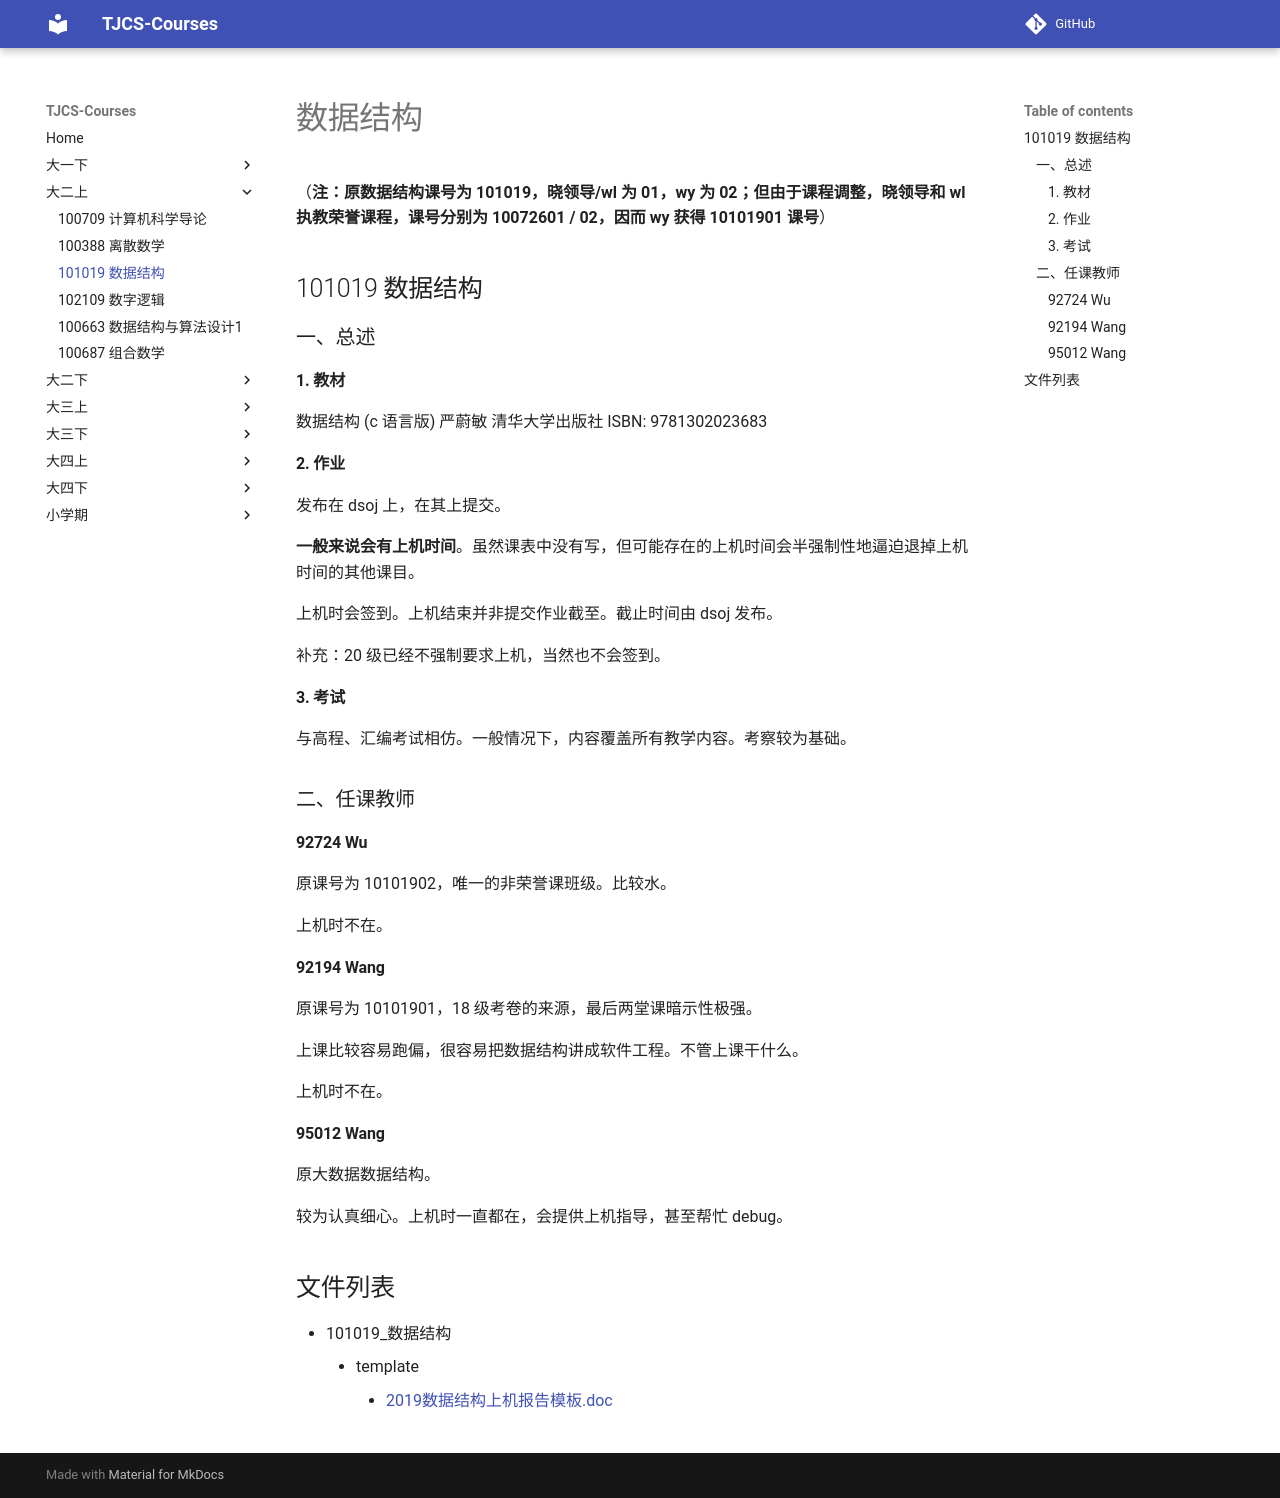

repository: TJ-CSCCG/TJCS-Course · page: 大二上/101019_数据结构/index.html · generator: mkdocs

# 数据结构

（**注：原数据结构课号为 101019，晓领导/wl 为 01，wy 为 02；但由于课程调整，晓领导和 wl 执教荣誉课程，课号分别为 10072601 / 02，因而 wy 获得 10101901 课号**）

## 101019 数据结构

### 一、总述

#### 1. 教材

数据结构 (c 语言版)  严蔚敏 清华大学出版社 ISBN: 9781302023683

#### 2. 作业

发布在 dsoj 上，在其上提交。

**一般来说会有上机时间**。虽然课表中没有写，但可能存在的上机时间会半强制性地逼迫退掉上机时间的其他课目。

上机时会签到。上机结束并非提交作业截至。截止时间由 dsoj 发布。

补充：20 级已经不强制要求上机，当然也不会签到。

#### 3. 考试

与高程、汇编考试相仿。一般情况下，内容覆盖所有教学内容。考察较为基础。

### 二、任课教师

#### 92724 Wu

原课号为 10101902，唯一的非荣誉课班级。比较水。

上机时不在。

#### 92194 Wang

原课号为 10101901，18 级考卷的来源，最后两堂课暗示性极强。

上课比较容易跑偏，很容易把数据结构讲成软件工程。不管上课干什么。

上机时不在。

#### 95012 Wang

原大数据数据结构。

较为认真细心。上机时一直都在，会提供上机指导，甚至帮忙 debug。
